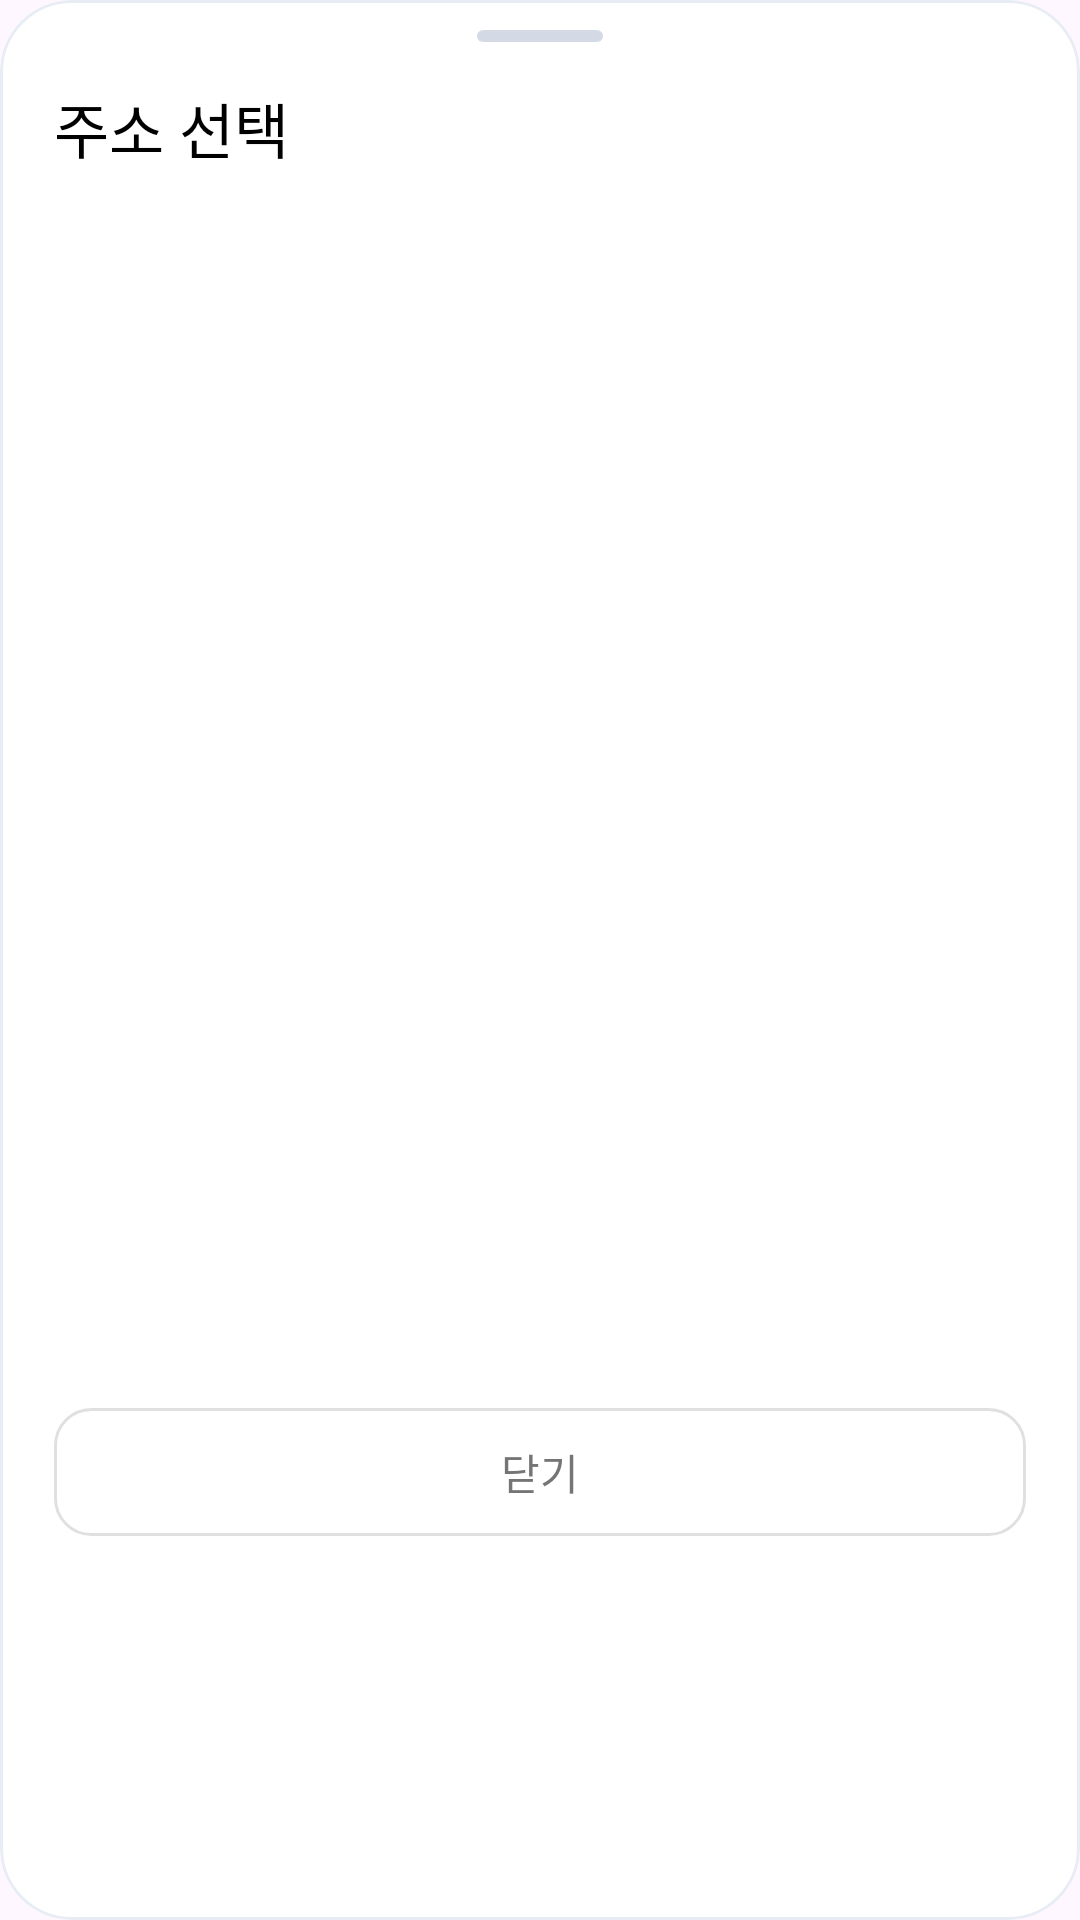

Android layout source for this screen:
<!-- AndroidManifest.xml: application theme Theme.HouseViewingApp -->
<!-- res/layout/dialog_address_search_result.xml -->
<?xml version="1.0" encoding="utf-8"?>
<com.google.android.material.card.MaterialCardView xmlns:android="http://schemas.android.com/apk/res/android"
    xmlns:app="http://schemas.android.com/apk/res-auto"
    android:layout_width="match_parent"
    android:layout_height="wrap_content"
    android:layout_marginStart="10dp"
    android:layout_marginEnd="10dp"
    android:layout_marginBottom="10dp"
    app:cardBackgroundColor="@color/white"
    app:cardCornerRadius="24dp"
    app:cardElevation="0dp"
    app:strokeColor="@color/analysis_card_stroke"
    app:strokeWidth="1dp">

    <LinearLayout
        android:layout_width="match_parent"
        android:layout_height="wrap_content"
        android:orientation="vertical"
        android:paddingStart="18dp"
        android:paddingTop="10dp"
        android:paddingEnd="18dp"
        android:paddingBottom="12dp">

        <View
            android:layout_width="42dp"
            android:layout_height="4dp"
            android:layout_gravity="center_horizontal"
            android:background="@drawable/bg_address_sheet_handle" />

        <TextView
            android:id="@+id/titleTextView"
            android:layout_width="match_parent"
            android:layout_height="wrap_content"
            android:layout_marginTop="14dp"
            android:fontFamily="@font/pretendard_bold"
            android:includeFontPadding="false"
            android:text="주소 선택"
            android:textColor="@color/black"
            android:textSize="20sp" />

        <TextView
            android:id="@+id/queryTextView"
            android:layout_width="match_parent"
            android:layout_height="wrap_content"
            android:layout_marginTop="6dp"
            android:fontFamily="@font/pretendard_medium"
            android:includeFontPadding="false"
            android:textColor="@color/blue"
            android:textSize="13sp" />

        <TextView
            android:id="@+id/resultCountTextView"
            android:layout_width="match_parent"
            android:layout_height="wrap_content"
            android:layout_marginTop="3dp"
            android:fontFamily="@font/pretendard_medium"
            android:includeFontPadding="false"
            android:textColor="@color/textgray"
            android:textSize="12sp" />

        <androidx.recyclerview.widget.RecyclerView
            android:id="@+id/addressResultRecyclerView"
            android:layout_width="match_parent"
            android:layout_height="360dp"
            android:layout_marginTop="10dp"
            android:clipToPadding="false"
            android:paddingBottom="8dp" />

        <TextView
            android:id="@+id/cancelButtonTextView"
            android:layout_width="match_parent"
            android:layout_height="wrap_content"
            android:layout_marginTop="4dp"
            android:background="@drawable/bg_rounded_edittext"
            android:fontFamily="@font/pretendard_medium"
            android:gravity="center"
            android:paddingTop="11dp"
            android:paddingBottom="11dp"
            android:text="닫기"
            android:textColor="@color/textgray"
            android:textSize="14sp" />
    </LinearLayout>

</com.google.android.material.card.MaterialCardView>
<!-- resources referenced by this layout -->
<resources>
  <color name="analysis_card_stroke">#E8EDF5</color>
  <color name="black">#FF000000</color>
  <color name="blue">#0056D2</color>
  <color name="textgray">#757575</color>
  <color name="white">#FFFFFFFF</color>
  <!-- drawable bg_address_sheet_handle (drawable) -->
  <?xml version="1.0" encoding="utf-8"?>
  <shape xmlns:android="http://schemas.android.com/apk/res/android">
      <corners android:radius="99dp" />
      <solid android:color="#D4DAE5" />
  </shape>
  <!-- drawable bg_rounded_edittext (drawable) -->
  <?xml version="1.0" encoding="utf-8"?>
  <shape xmlns:android="http://schemas.android.com/apk/res/android"
      android:shape="rectangle">
  
      <solid android:color="#FFFFFF" />
  
      <stroke
          android:width="1dp"
          android:color="#E0E0E0" />
  
      <corners android:radius="12dp" />
  
  
  </shape>
  <style name="Theme.HouseViewingApp" parent="Base.Theme.HouseViewingApp">
      </style>
  <style name="Base.Theme.HouseViewingApp" parent="Theme.Material3.DayNight.NoActionBar">
          <item name="popupMenuStyle">@style/PopupMenuStyle</item>
      </style>
  <style name="PopupMenuStyle" parent="@android:style/Widget.Material.Light.PopupMenu">
          <item name="android:popupBackground">@drawable/bg_popup_menu</item>
          <item name="android:itemBackground">@android:color/transparent</item>
      </style>
  <!-- drawable bg_popup_menu (drawable) -->
  <?xml version="1.0" encoding="utf-8"?>
  <shape xmlns:android="http://schemas.android.com/apk/res/android"
      android:shape="rectangle">
      <solid android:color="@color/coolgray" />
      <corners android:radius="16dp" />
  </shape>
  <color name="coolgray">#F4F6FA</color>
</resources>
